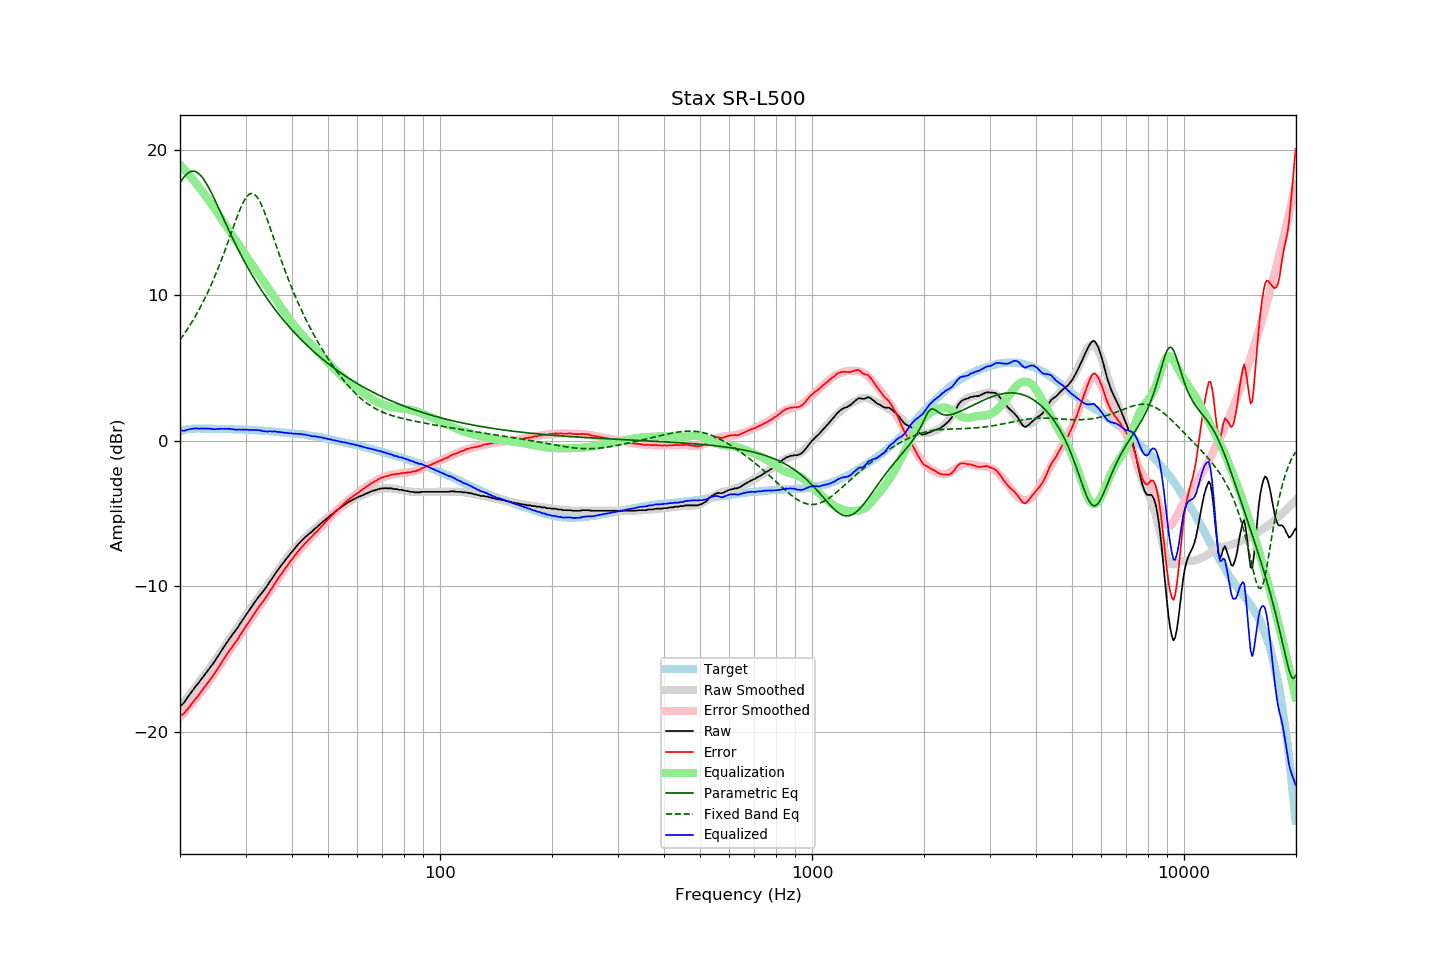

The table this chart was drawn from, first rows:
frequency, raw, error, smoothed, error_smoothed, equalization, parametric_eq, fixed_band_eq, equalized_raw, equalized_smoothed, target
20.00, -18.24, -18.91, -18.29, -18.98, 18.98, 17.73, 6.94, 0.74, 0.69, 0.67
20.20, -18.14, -18.84, -18.15, -18.86, 18.86, 17.90, 7.10, 0.72, 0.71, 0.70
20.40, -18.05, -18.78, -18.01, -18.74, 18.74, 18.06, 7.25, 0.69, 0.74, 0.73
20.61, -17.91, -18.66, -17.86, -18.62, 18.62, 18.20, 7.41, 0.71, 0.75, 0.75
20.81, -17.74, -18.52, -17.72, -18.49, 18.49, 18.32, 7.58, 0.76, 0.77, 0.78
21.02, -17.59, -18.40, -17.58, -18.37, 18.37, 18.41, 7.75, 0.78, 0.79, 0.81
21.23, -17.43, -18.25, -17.43, -18.24, 18.24, 18.48, 7.92, 0.81, 0.80, 0.82
21.44, -17.28, -18.11, -17.29, -18.10, 18.10, 18.53, 8.10, 0.83, 0.82, 0.83
21.66, -17.12, -17.96, -17.14, -17.97, 17.97, 18.54, 8.28, 0.85, 0.83, 0.84
21.87, -16.99, -17.83, -17.00, -17.84, 17.84, 18.53, 8.47, 0.85, 0.84, 0.84
22.09, -16.83, -17.68, -16.85, -17.70, 17.70, 18.50, 8.66, 0.87, 0.84, 0.85
22.31, -16.71, -17.56, -16.71, -17.56, 17.56, 18.43, 8.86, 0.85, 0.85, 0.85
22.54, -16.57, -17.42, -16.56, -17.41, 17.41, 18.34, 9.06, 0.84, 0.85, 0.85
22.76, -16.41, -17.26, -16.41, -17.26, 17.26, 18.23, 9.27, 0.86, 0.85, 0.85
22.99, -16.27, -17.11, -16.27, -17.12, 17.12, 18.09, 9.48, 0.85, 0.85, 0.84
23.22, -16.13, -16.97, -16.13, -16.97, 16.97, 17.94, 9.70, 0.84, 0.85, 0.84
23.45, -15.97, -16.81, -15.98, -16.83, 16.83, 17.77, 9.92, 0.86, 0.85, 0.84
23.69, -15.83, -16.67, -15.83, -16.68, 16.68, 17.58, 10.15, 0.84, 0.84, 0.84
23.92, -15.68, -16.52, -15.68, -16.52, 16.52, 17.38, 10.39, 0.84, 0.84, 0.84
24.16, -15.53, -16.37, -15.53, -16.37, 16.37, 17.17, 10.63, 0.84, 0.84, 0.84
24.40, -15.39, -16.23, -15.37, -16.21, 16.21, 16.95, 10.88, 0.82, 0.84, 0.84
24.65, -15.24, -16.07, -15.21, -16.05, 16.05, 16.72, 11.14, 0.81, 0.83, 0.83
24.89, -15.08, -15.91, -15.05, -15.88, 15.88, 16.48, 11.40, 0.81, 0.83, 0.83
25.14, -14.89, -15.72, -14.89, -15.72, 15.72, 16.25, 11.67, 0.83, 0.83, 0.83
25.39, -14.73, -15.56, -14.72, -15.55, 15.55, 16.01, 11.95, 0.83, 0.83, 0.83
25.65, -14.55, -15.38, -14.56, -15.38, 15.38, 15.77, 12.23, 0.83, 0.83, 0.83
25.91, -14.38, -15.20, -14.39, -15.22, 15.22, 15.52, 12.51, 0.84, 0.83, 0.82
26.16, -14.22, -15.04, -14.23, -15.05, 15.05, 15.28, 12.81, 0.84, 0.82, 0.82
26.43, -14.05, -14.87, -14.07, -14.89, 14.89, 15.04, 13.11, 0.83, 0.82, 0.82
26.69, -13.88, -14.70, -13.90, -14.72, 14.72, 14.80, 13.41, 0.84, 0.82, 0.82
26.96, -13.71, -14.53, -13.74, -14.56, 14.56, 14.56, 13.72, 0.84, 0.81, 0.82
27.23, -13.56, -14.37, -13.58, -14.39, 14.39, 14.33, 14.03, 0.83, 0.81, 0.81
27.50, -13.42, -14.23, -13.42, -14.23, 14.23, 14.09, 14.34, 0.81, 0.81, 0.81
27.77, -13.26, -14.06, -13.26, -14.06, 14.06, 13.86, 14.65, 0.81, 0.80, 0.80
28.05, -13.12, -13.92, -13.10, -13.90, 13.90, 13.64, 14.95, 0.78, 0.80, 0.80
28.33, -12.97, -13.76, -12.94, -13.74, 13.74, 13.41, 15.25, 0.77, 0.80, 0.79
28.62, -12.81, -13.60, -12.78, -13.58, 13.58, 13.19, 15.54, 0.76, 0.79, 0.79
28.90, -12.63, -13.42, -12.62, -13.41, 13.41, 12.98, 15.82, 0.78, 0.79, 0.79
29.19, -12.47, -13.25, -12.46, -13.25, 13.25, 12.76, 16.08, 0.78, 0.78, 0.78
29.48, -12.30, -13.08, -12.30, -13.08, 13.08, 12.55, 16.32, 0.78, 0.78, 0.78
29.78, -12.14, -12.91, -12.14, -12.91, 12.91, 12.35, 16.53, 0.77, 0.77, 0.77
30.08, -11.97, -12.74, -11.97, -12.74, 12.74, 12.14, 16.71, 0.77, 0.77, 0.77
30.38, -11.80, -12.56, -11.81, -12.57, 12.57, 11.94, 16.85, 0.77, 0.76, 0.76
30.68, -11.65, -12.41, -11.65, -12.41, 12.41, 11.75, 16.95, 0.76, 0.76, 0.76
30.99, -11.49, -12.24, -11.49, -12.24, 12.24, 11.56, 17.00, 0.75, 0.75, 0.75
31.30, -11.32, -12.06, -11.33, -12.08, 12.08, 11.37, 17.01, 0.76, 0.75, 0.74
31.61, -11.16, -11.90, -11.18, -11.92, 11.92, 11.18, 16.97, 0.76, 0.74, 0.74
31.93, -11.01, -11.74, -11.03, -11.76, 11.76, 11.00, 16.88, 0.75, 0.73, 0.73
32.24, -10.85, -11.57, -10.88, -11.60, 11.60, 10.82, 16.75, 0.75, 0.73, 0.72
32.57, -10.71, -11.43, -10.72, -11.44, 11.44, 10.65, 16.58, 0.73, 0.72, 0.72
32.89, -10.56, -11.27, -10.57, -11.28, 11.28, 10.47, 16.37, 0.73, 0.71, 0.71
33.22, -10.44, -11.14, -10.42, -11.13, 11.13, 10.31, 16.14, 0.69, 0.70, 0.70
33.55, -10.30, -11.00, -10.27, -10.97, 10.97, 10.14, 15.88, 0.67, 0.70, 0.70
33.89, -10.15, -10.84, -10.12, -10.80, 10.80, 9.98, 15.59, 0.65, 0.69, 0.69
34.23, -9.99, -10.67, -9.96, -10.64, 10.64, 9.81, 15.29, 0.65, 0.68, 0.68
34.57, -9.83, -10.50, -9.81, -10.48, 10.48, 9.66, 14.98, 0.65, 0.67, 0.67
34.92, -9.64, -10.30, -9.65, -10.32, 10.32, 9.50, 14.67, 0.67, 0.66, 0.66
35.27, -9.50, -10.15, -9.50, -10.15, 10.15, 9.35, 14.34, 0.65, 0.65, 0.65
35.62, -9.34, -9.98, -9.34, -9.98, 9.98, 9.20, 14.02, 0.64, 0.64, 0.64
35.97, -9.16, -9.79, -9.18, -9.82, 9.82, 9.05, 13.69, 0.66, 0.63, 0.63
... 635 more rows
